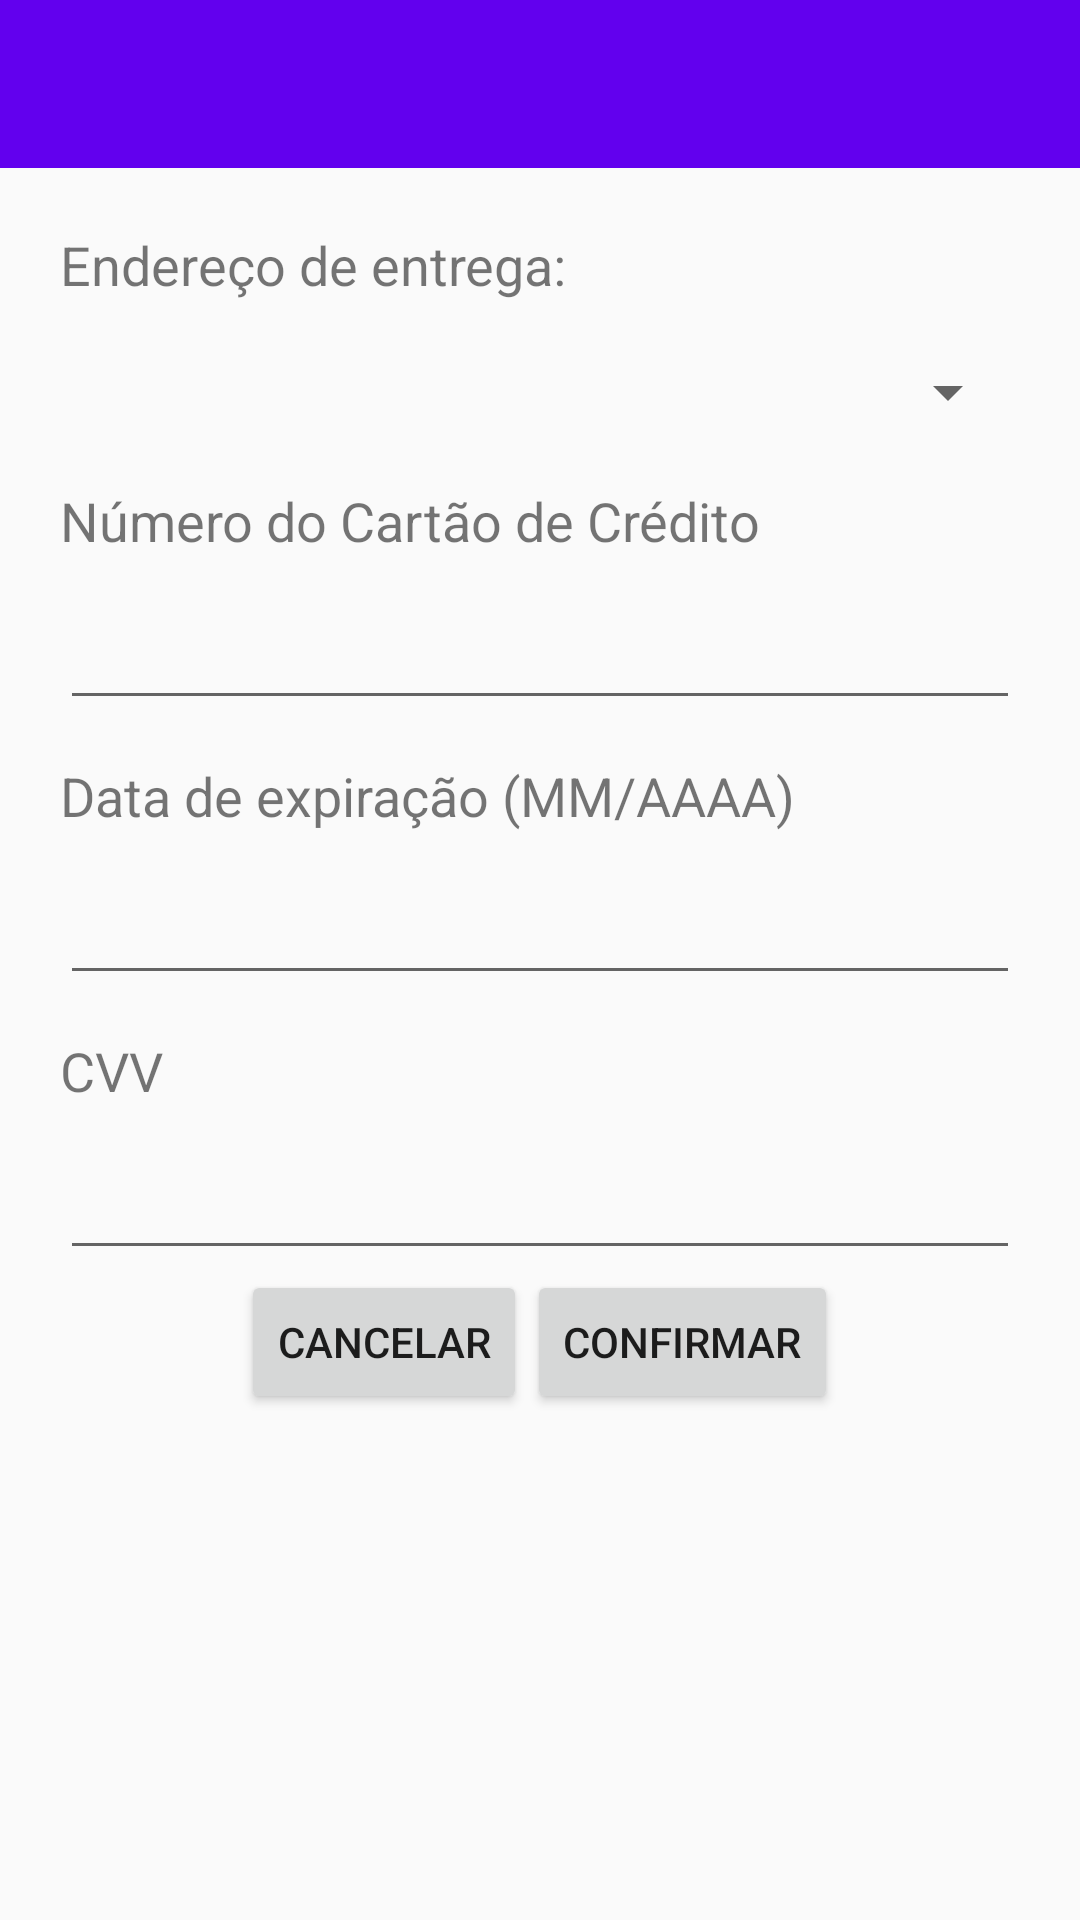

Produce the Android XML layout that renders to this screen, including the resource entries it uses.
<!-- AndroidManifest.xml: application theme AppTheme -->
<!-- res/layout/activity_finaliza_compra.xml -->
<?xml version="1.0" encoding="utf-8"?>
<LinearLayout
    xmlns:android="http://schemas.android.com/apk/res/android"
    xmlns:tools="http://schemas.android.com/tools"
    android:orientation="vertical"
    android:layout_width="match_parent"
    android:layout_height="match_parent">

    <android.support.design.widget.AppBarLayout
        android:layout_width="match_parent"
        android:layout_height="wrap_content">

        <android.support.v7.widget.Toolbar
            android:id="@+id/main_toolbar"
            android:layout_width="match_parent"
            android:layout_height="wrap_content"
            android:theme="@style/Toolbar"
            android:background="@color/colorPrimary"/>

    </android.support.design.widget.AppBarLayout>

    <LinearLayout
        android:layout_width="match_parent"
        android:layout_height="match_parent"
        android:padding="20dp"
        android:orientation="vertical">

        <TextView
            android:id="@+id/textview_finaliza_endereço"
            android:layout_width="match_parent"
            android:layout_height="wrap_content"
            android:layout_marginBottom="13dp"
            android:textSize="18dp"
            android:text="Endereço de entrega:"/>


        <Spinner
            android:id="@+id/spinner_finaliza_endereco"
            android:layout_width="match_parent"
            android:layout_height="35dp"
            android:layout_marginBottom="13dp"/>


        <TextView
            android:id="@+id/textview_finaliza_numero_cartao"
            android:layout_width="match_parent"
            android:layout_height="wrap_content"
            android:layout_marginBottom="13dp"
            android:textSize="18dp"
            android:text="Número do Cartão de Crédito"/>

        <EditText
            android:id="@+id/edittext_finaliza_numero_cartao"
            android:layout_width="match_parent"
            android:layout_height="wrap_content"
            android:layout_marginBottom="13dp"
            android:ems="10"
            android:maxLength="19"
            android:inputType="textNoSuggestions" />

        <TextView
            android:id="@+id/textview_finaliza_data_expiracao"
            android:layout_width="match_parent"
            android:layout_height="wrap_content"
            android:layout_marginBottom="13dp"
            android:textSize="18dp"
            android:text="Data de expiração (MM/AAAA)"/>

        <EditText
            android:id="@+id/edittext_finaliza_data_expiracao"
            android:layout_width="match_parent"
            android:layout_height="wrap_content"
            android:layout_marginBottom="13dp"
            android:maxLength="5"
            android:inputType="date"/>

        <TextView
            android:id="@+id/textview_finaliza_cvv"
            android:layout_width="match_parent"
            android:layout_height="wrap_content"
            android:layout_marginBottom="13dp"
            android:textSize="18dp"
            android:text="CVV"/>

        <EditText
            android:id="@+id/edittext_finaliza_cvv"
            android:layout_width="match_parent"
            android:layout_height="wrap_content"
            android:maxLength="3"
            android:inputType="number"/>

        <RelativeLayout
            android:layout_width="wrap_content"
            android:layout_height="wrap_content"
            android:layout_gravity="center">

            <Button
                android:id="@+id/button_finaliza_cancelar"
                android:text="cancelar"
                android:layout_width="wrap_content"
                android:layout_height="wrap_content"/>

            <Button
                android:id="@+id/button_finaliza_confirma"
                android:text="confirmar"
                android:layout_width="wrap_content"
                android:layout_height="wrap_content"
                android:layout_toRightOf="@id/button_finaliza_cancelar"/>

        </RelativeLayout>



    </LinearLayout>


</LinearLayout>
<!-- resources referenced by this layout -->
<resources>
  <style name="Toolbar" parent="ThemeOverlay.AppCompat.Dark.ActionBar" />
  <style name="AppTheme" parent="Theme.AppCompat.Light.NoActionBar">
          
          <item name="colorPrimary">@color/colorPrimary</item>
          <item name="colorPrimaryDark">@color/colorPrimaryDark</item>
          <item name="colorAccent">@color/colorAccent</item>
      </style>
  <!-- not gathered from this repository: default colours our renderer supplied (Android Studio template values) -->
  <color name="colorPrimary">#FF6200EE</color>
  <color name="colorPrimaryDark">#FF3700B3</color>
  <color name="colorAccent">#FF03DAC5</color>
</resources>
